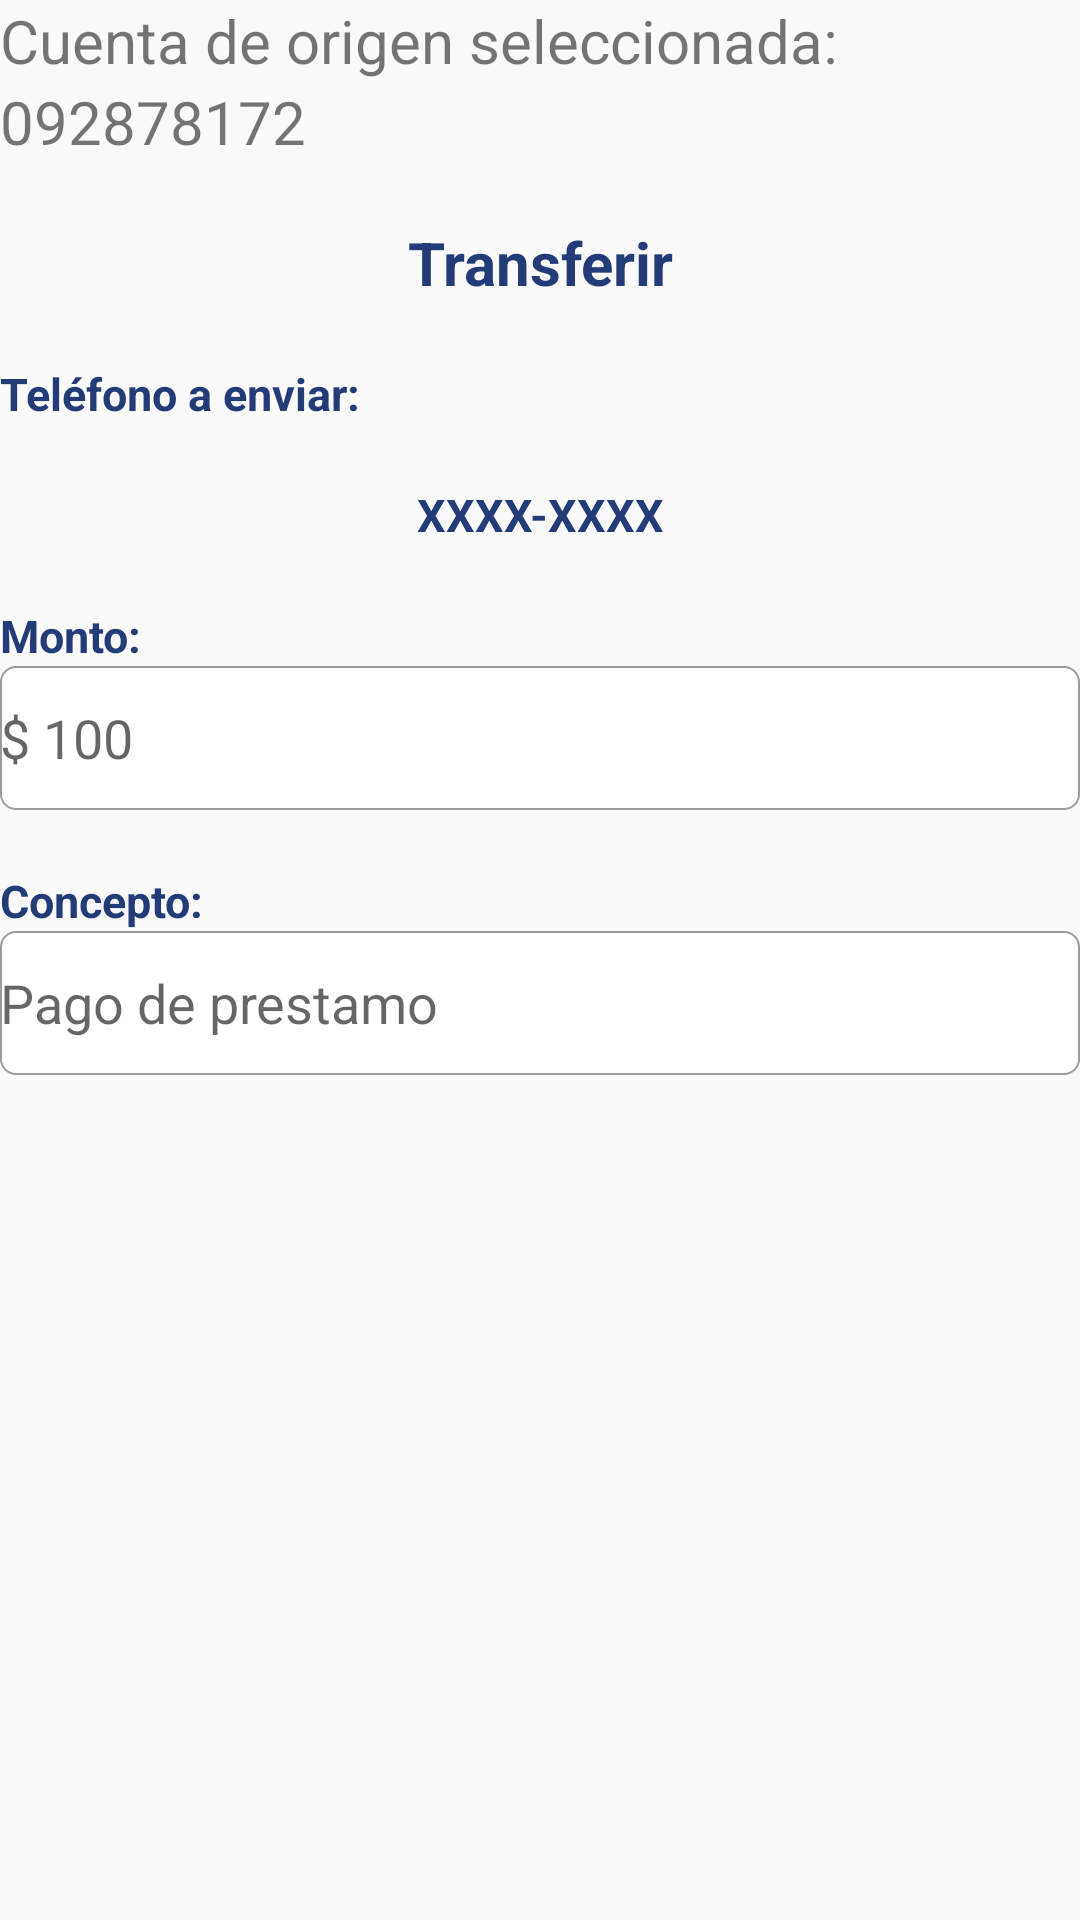

The Android layout XML behind this screen, and the referenced resources:
<!-- AndroidManifest.xml: application theme Theme.AppCompat.Light.NoActionBar -->
<!-- res/layout/fragment_transferir.xml -->
<?xml version="1.0" encoding="utf-8"?>
<RelativeLayout xmlns:android="http://schemas.android.com/apk/res/android"
    xmlns:tools="http://schemas.android.com/tools"
    android:layout_width="match_parent"
    xmlns:app="http://schemas.android.com/apk/res-auto"
    android:layout_margin="20dp"
    android:layout_height="match_parent"
    android:orientation="vertical"
    tools:context=".ui.transferencias.ResumenTransferenciaFragment">

    <ScrollView
        android:layout_width="match_parent"
        android:layout_height="match_parent">

    <LinearLayout
        android:layout_width="match_parent"
        android:layout_height="wrap_content"
        android:orientation="vertical">

        <TextView
            android:id="@+id/txtTexto1"
            android:layout_width="match_parent"
            android:layout_height="wrap_content"
            android:textSize="@dimen/textoTerminos"
            android:text="Cuenta de origen seleccionada: " />

        <TextView
            android:id="@+id/tvCuentaOrigenSeleccionada"
            android:layout_width="wrap_content"
            android:layout_height="wrap_content"
            android:textSize="@dimen/textoTerminos"
            android:text="092878172" />

        <TextView
            android:id="@+id/tvTexto2"
            android:layout_width="match_parent"
            android:layout_height="wrap_content"
            android:layout_marginTop="20dp"
            android:text="Transferir"
            android:textAlignment="center"
            android:textSize="@dimen/textoTerminos"
            android:textColor="@color/azulito"
            android:textStyle="bold" />

        <TextView
            android:id="@+id/tvTexto3"
            android:layout_width="match_parent"
            android:layout_height="wrap_content"
            android:layout_marginTop="20dp"
            android:text="Teléfono a enviar:"
            android:textColor="@color/azulito"
            android:textSize="15sp"
            android:textStyle="bold" />

        <TextView
            android:id="@+id/tvCuentaOrigen"
            android:layout_width="match_parent"
            android:layout_height="wrap_content"
            android:layout_marginTop="20dp"
            android:text="XXXX-XXXX"
            android:textAlignment="center"
            android:textSize="15sp"
            android:textColor="@color/azulito"
            android:textStyle="bold" />

        <TextView
            android:id="@+id/tvTexto4"
            android:layout_width="match_parent"
            android:layout_height="wrap_content"
            android:layout_marginTop="20dp"
            android:textSize="15sp"
            android:text="Monto:"
            android:textColor="@color/azulito"
            android:textStyle="bold" />

        <EditText
            android:id="@+id/etMonto"
            android:layout_width="match_parent"
            android:layout_height="@dimen/alturaEditext"
            android:inputType="number"
            android:background="@drawable/estilo_editext"
            android:hint="$ 100"/>

        <TextView
            android:id="@+id/tvTexto6"
            android:layout_width="match_parent"
            android:layout_height="wrap_content"
            android:layout_marginTop="20dp"
            android:textSize="15sp"
            android:text="Concepto:"
            android:textColor="@color/azulito"
            android:textStyle="bold" />

        <EditText
            android:id="@+id/etConcepto"
            android:layout_width="match_parent"
            android:layout_height="@dimen/alturaEditext"
            android:background="@drawable/estilo_editext"
            android:hint="Pago de prestamo"/>

    </LinearLayout>
    </ScrollView>

</RelativeLayout>
<!-- resources referenced by this layout -->
<resources>
  <color name="azulito">#233B77</color>
      +
  <dimen name="alturaEditext">48dp</dimen>
  <dimen name="textoTerminos">20sp</dimen>
  <!-- drawable estilo_editext (drawable) -->
  <?xml version="1.0" encoding="utf-8"?>
  <shape xmlns:android="http://schemas.android.com/apk/res/android">
  
      <stroke android:width="2px" android:color="#9b9b9b" />
      <corners android:radius="5dp"></corners>
      <padding android:top="10dp"></padding>
      <padding android:bottom="10dp"></padding>
      <size android:height="10dp"></size>
      <solid android:color="#6E74AA"></solid>
      <size android:width="30dp"></size>
      <solid android:color="#fff"></solid>
  </shape>
</resources>
